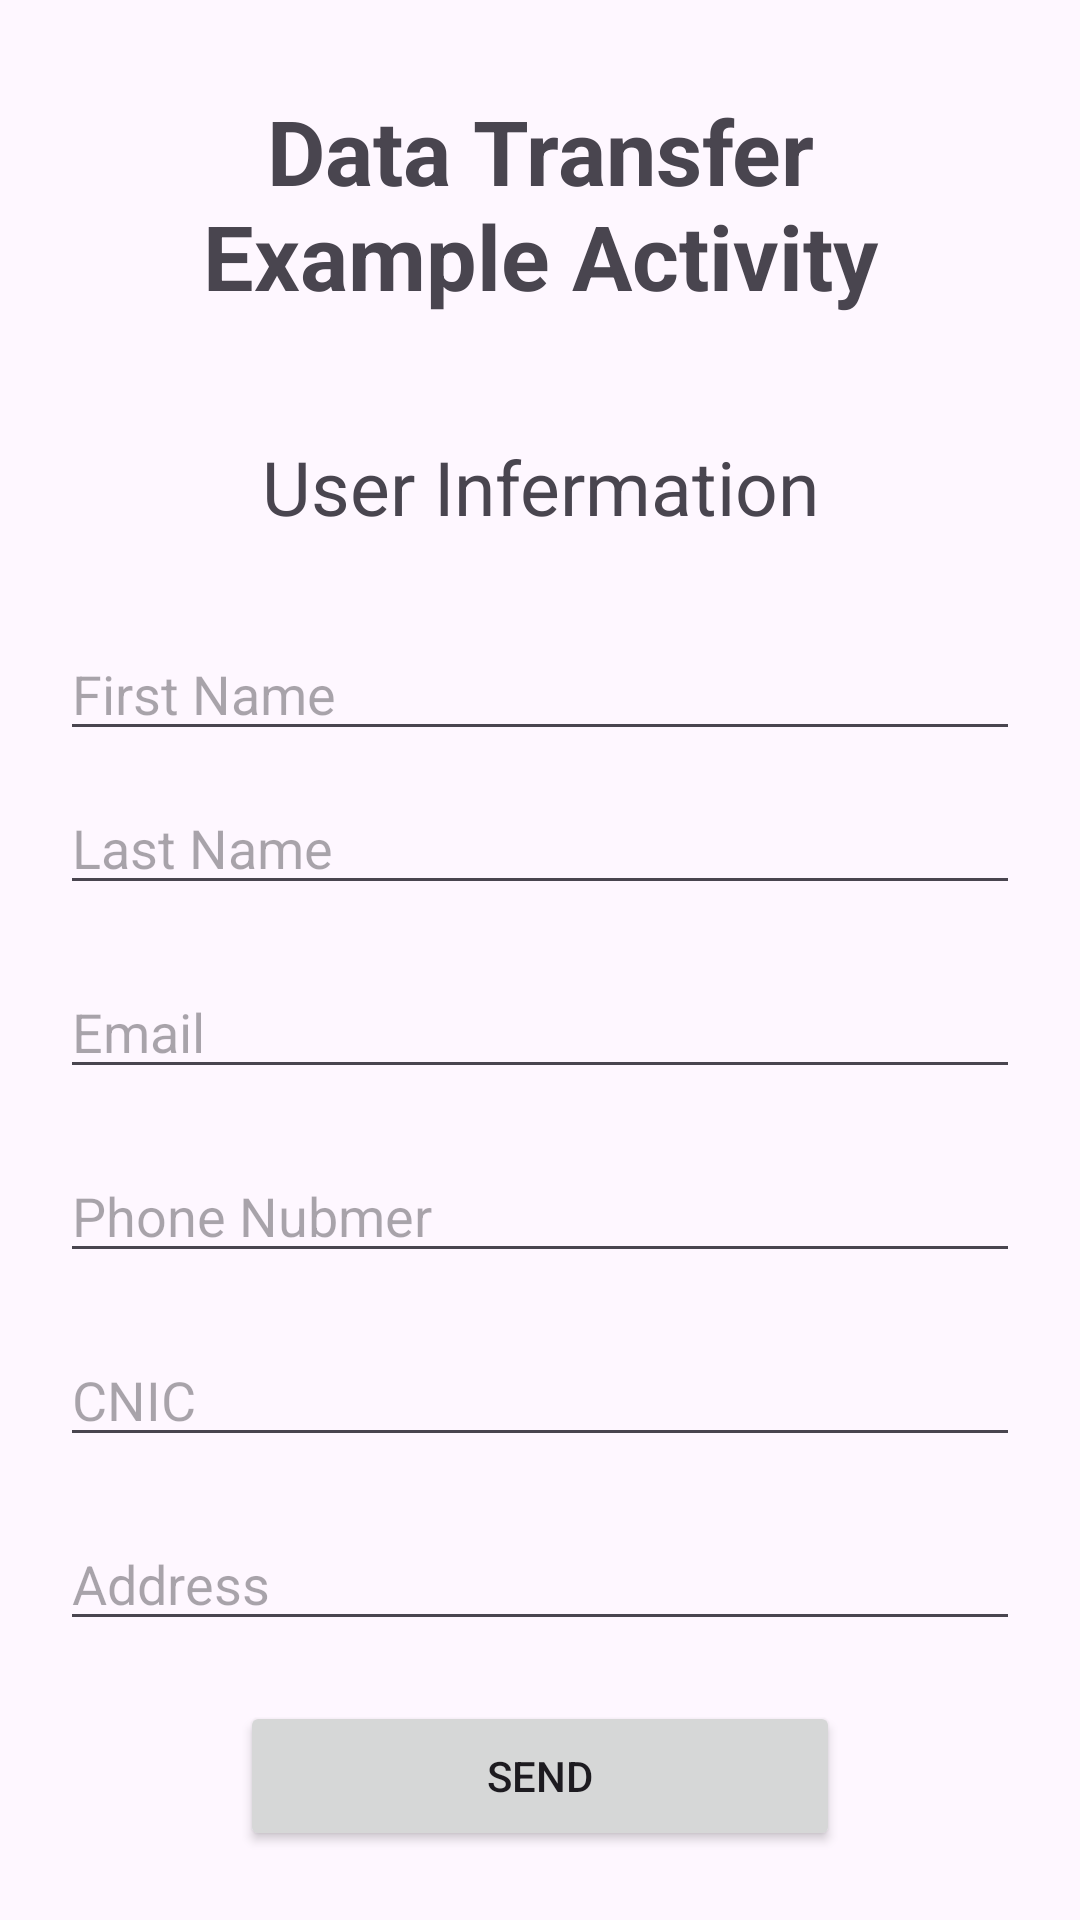

This screen was rendered from an Android layout file. Write that file and the resources it references.
<!-- AndroidManifest.xml: application theme Theme.AndroidKotlinLearningApplication -->
<!-- res/layout/activity_data_transfer_example.xml -->
<?xml version="1.0" encoding="utf-8"?>
<LinearLayout
    xmlns:android="http://schemas.android.com/apk/res/android"
    xmlns:app="http://schemas.android.com/apk/res-auto"
    xmlns:tools="http://schemas.android.com/tools"
    android:id="@+id/main"
    android:layout_width="match_parent"
    android:layout_height="match_parent"
    android:orientation="vertical"
    tools:context=".DataTransferExampleActivity">


    <TextView
        android:id="@+id/textViewTitle"
        android:layout_width="match_parent"
        android:layout_height="wrap_content"
        android:layout_margin="30dp"
        android:gravity="center"
        android:textSize="30sp"
        android:textStyle="bold"
        android:text="Data Transfer Example Activity" />

    <TextView
        android:id="@+id/textViewUser"
        android:layout_width="match_parent"
        android:layout_height="wrap_content"
        android:layout_margin="10dp"
        android:gravity="center"
        android:textSize="25sp"
        android:text="User Infermation" />

    <EditText
        android:id="@+id/editTextFirstName"
        android:layout_width="match_parent"
        android:layout_height="wrap_content"
        android:layout_marginHorizontal="20dp"
        android:layout_marginTop="20dp"
        android:ems="10"
        android:inputType="text"
        android:hint="First Name"/>

    <EditText
        android:id="@+id/editTextLastName"
        android:layout_width="match_parent"
        android:layout_height="wrap_content"
        android:layout_marginHorizontal="20dp"
        android:layout_marginVertical="10dp"
        android:ems="10"
        android:inputType="text"
        android:hint="Last Name"/>

    <EditText
        android:id="@+id/editTextEmail"
        android:layout_width="match_parent"
        android:layout_height="wrap_content"
        android:layout_marginHorizontal="20dp"
        android:layout_marginVertical="10dp"
        android:ems="10"
        android:inputType="textEmailAddress"
        android:hint="Email"/>

    <EditText
        android:id="@+id/editTextPhoneNumber"
        android:layout_width="match_parent"
        android:layout_height="wrap_content"
        android:layout_marginHorizontal="20dp"
        android:layout_marginVertical="10dp"
        android:ems="10"
        android:inputType="phone"
        android:hint="Phone Nubmer"/>

    <EditText
        android:id="@+id/editTextCNIC"
        android:layout_width="match_parent"
        android:layout_height="wrap_content"
        android:layout_marginHorizontal="20dp"
        android:layout_marginVertical="10dp"
        android:ems="10"
        android:inputType="number"
        android:hint="CNIC"/>

    <EditText
        android:id="@+id/editTextAddress"
        android:layout_width="match_parent"
        android:layout_height="wrap_content"
        android:layout_marginHorizontal="20dp"
        android:layout_marginVertical="10dp"
        android:ems="10"
        android:inputType="text"
        android:hint="Address"/>

    <Button
        android:id="@+id/buttonSendData"
        android:layout_width="200dp"
        android:layout_height="50dp"
        android:layout_marginVertical="10dp"
        android:layout_gravity="center"
        android:gravity="center"
        android:text="Send" />


</LinearLayout>
<!-- resources referenced by this layout -->
<resources>
  <style name="Theme.AndroidKotlinLearningApplication" parent="Base.Theme.AndroidKotlinLearningApplication" />
  <style name="Base.Theme.AndroidKotlinLearningApplication" parent="Theme.Material3.DayNight.NoActionBar">
          
          
      </style>
</resources>
